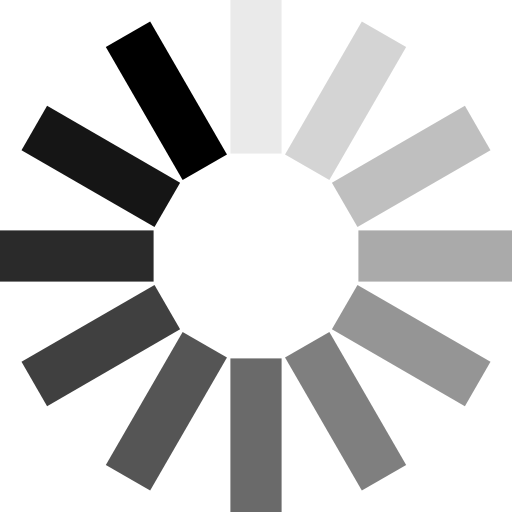
t = 0.00 s
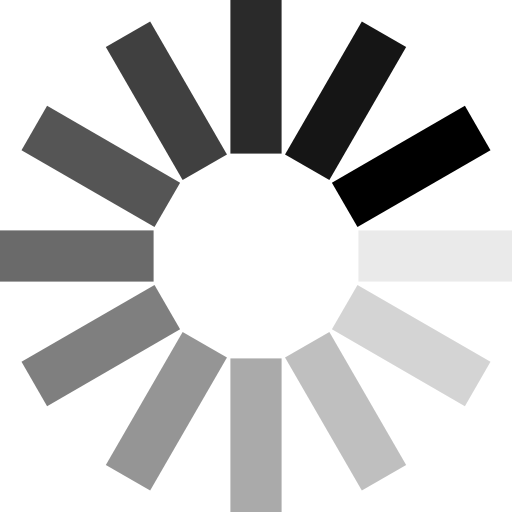
t = 0.25 s
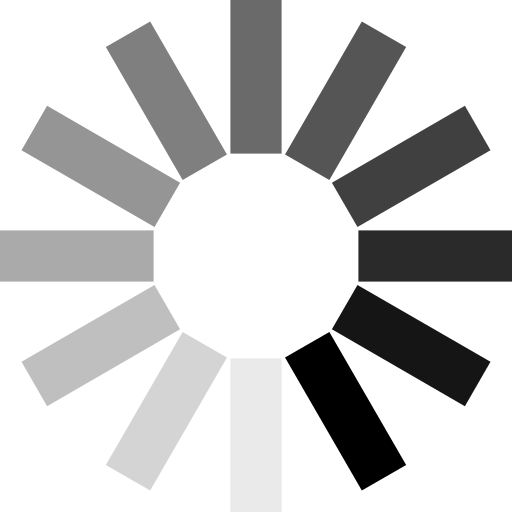
t = 0.50 s
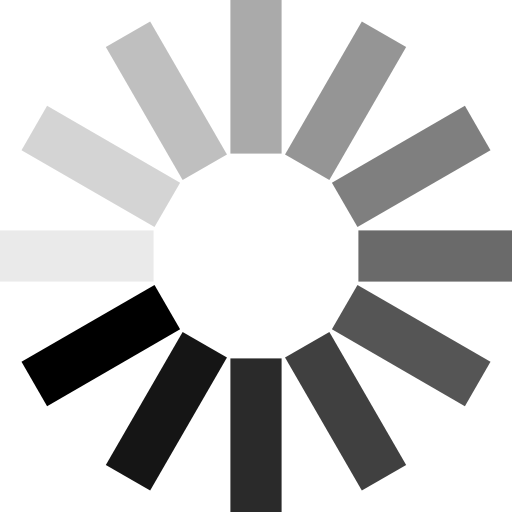
t = 0.75 s

The animated SVG that drew these frames (rendered in a browser with its animation timeline set to each time). Animation: 12 SMIL elements (animate=12); one cycle of 1.00 s, repeats indefinitely.

<svg class="lds-spinner" width="100%" height="100%" xmlns="http://www.w3.org/2000/svg" xmlns:xlink="http://www.w3.org/1999/xlink" viewBox="0 0 100 100" preserveAspectRatio="xMidYMid" style="background: none;"><g transform="rotate(0 50 50)"><rect x="45" y="0" rx="0" ry="0" width="10" height="30" fill="var(--color-icon-muted)"><animate attributeName="opacity" values="1;0" dur="1s" begin="-0.9166666666666666s" repeatCount="indefinite"></animate></rect></g><g transform="rotate(30 50 50)"><rect x="45" y="0" rx="0" ry="0" width="10" height="30" fill="var(--color-icon-muted)"><animate attributeName="opacity" values="1;0" dur="1s" begin="-0.8333333333333334s" repeatCount="indefinite"></animate></rect></g><g transform="rotate(60 50 50)"><rect x="45" y="0" rx="0" ry="0" width="10" height="30" fill="var(--color-icon-muted)"><animate attributeName="opacity" values="1;0" dur="1s" begin="-0.75s" repeatCount="indefinite"></animate></rect></g><g transform="rotate(90 50 50)"><rect x="45" y="0" rx="0" ry="0" width="10" height="30" fill="var(--color-icon-muted)"><animate attributeName="opacity" values="1;0" dur="1s" begin="-0.6666666666666666s" repeatCount="indefinite"></animate></rect></g><g transform="rotate(120 50 50)"><rect x="45" y="0" rx="0" ry="0" width="10" height="30" fill="var(--color-icon-muted)"><animate attributeName="opacity" values="1;0" dur="1s" begin="-0.5833333333333334s" repeatCount="indefinite"></animate></rect></g><g transform="rotate(150 50 50)"><rect x="45" y="0" rx="0" ry="0" width="10" height="30" fill="var(--color-icon-muted)"><animate attributeName="opacity" values="1;0" dur="1s" begin="-0.5s" repeatCount="indefinite"></animate></rect></g><g transform="rotate(180 50 50)"><rect x="45" y="0" rx="0" ry="0" width="10" height="30" fill="var(--color-icon-muted)"><animate attributeName="opacity" values="1;0" dur="1s" begin="-0.4166666666666667s" repeatCount="indefinite"></animate></rect></g><g transform="rotate(210 50 50)"><rect x="45" y="0" rx="0" ry="0" width="10" height="30" fill="var(--color-icon-muted)"><animate attributeName="opacity" values="1;0" dur="1s" begin="-0.3333333333333333s" repeatCount="indefinite"></animate></rect></g><g transform="rotate(240 50 50)"><rect x="45" y="0" rx="0" ry="0" width="10" height="30" fill="var(--color-icon-muted)"><animate attributeName="opacity" values="1;0" dur="1s" begin="-0.25s" repeatCount="indefinite"></animate></rect></g><g transform="rotate(270 50 50)"><rect x="45" y="0" rx="0" ry="0" width="10" height="30" fill="var(--color-icon-muted)"><animate attributeName="opacity" values="1;0" dur="1s" begin="-0.16666666666666666s" repeatCount="indefinite"></animate></rect></g><g transform="rotate(300 50 50)"><rect x="45" y="0" rx="0" ry="0" width="10" height="30" fill="var(--color-icon-muted)"><animate attributeName="opacity" values="1;0" dur="1s" begin="-0.08333333333333333s" repeatCount="indefinite"></animate></rect></g><g transform="rotate(330 50 50)"><rect x="45" y="0" rx="0" ry="0" width="10" height="30" fill="var(--color-icon-muted)"><animate attributeName="opacity" values="1;0" dur="1s" begin="0s" repeatCount="indefinite"></animate></rect></g></svg>
